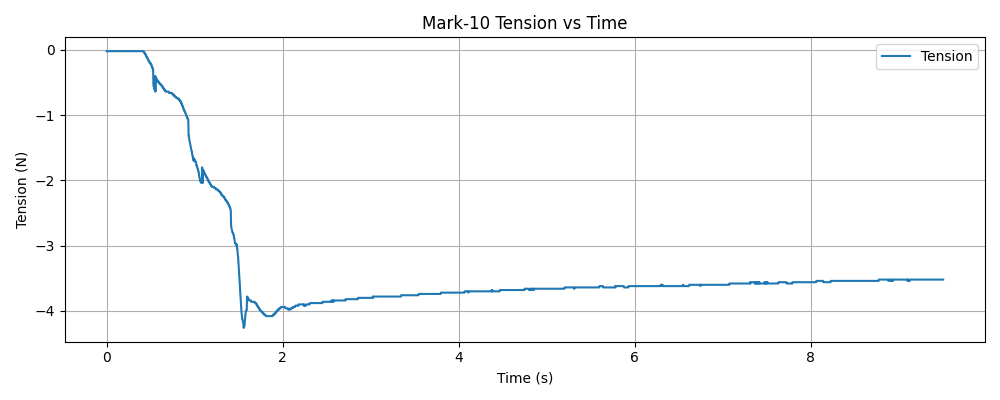

The table this chart was drawn from, first rows:
timestamp, tension (N)
1765917534, -0.02
1765917534, -0.02
1765917534, -0.02
1765917534, -0.02
1765917534, -0.02
1765917534, -0.02
1765917534, -0.02
1765917534, -0.02
1765917534, -0.02
1765917534, -0.02
1765917534, -0.02
1765917534, -0.02
1765917534, -0.02
1765917534, -0.02
1765917534, -0.02
1765917534, -0.02
1765917534, -0.02
1765917534, -0.02
1765917534, -0.02
1765917534, -0.02
1765917534, -0.02
1765917534, -0.02
1765917534, -0.02
1765917534, -0.02
1765917534, -0.02
1765917534, -0.02
1765917534, -0.02
1765917534, -0.02
1765917534, -0.02
1765917534, -0.02
1765917534, -0.02
1765917534, -0.02
1765917534, -0.02
1765917534, -0.02
1765917534, -0.02
1765917534, -0.02
1765917534, -0.02
1765917534, -0.02
1765917534, -0.02
1765917534, -0.02
1765917534, -0.02
1765917534, -0.02
1765917534, -0.02
1765917534, -0.02
1765917534, -0.02
1765917534, -0.02
1765917534, -0.02
1765917534, -0.02
1765917534, -0.02
1765917534, -0.02
1765917534, -0.02
1765917534, -0.02
1765917534, -0.02
1765917534, -0.02
1765917534, -0.02
1765917534, -0.02
1765917534, -0.02
1765917534, -0.02
1765917534, -0.02
1765917534, -0.02
... 3,118 more rows
